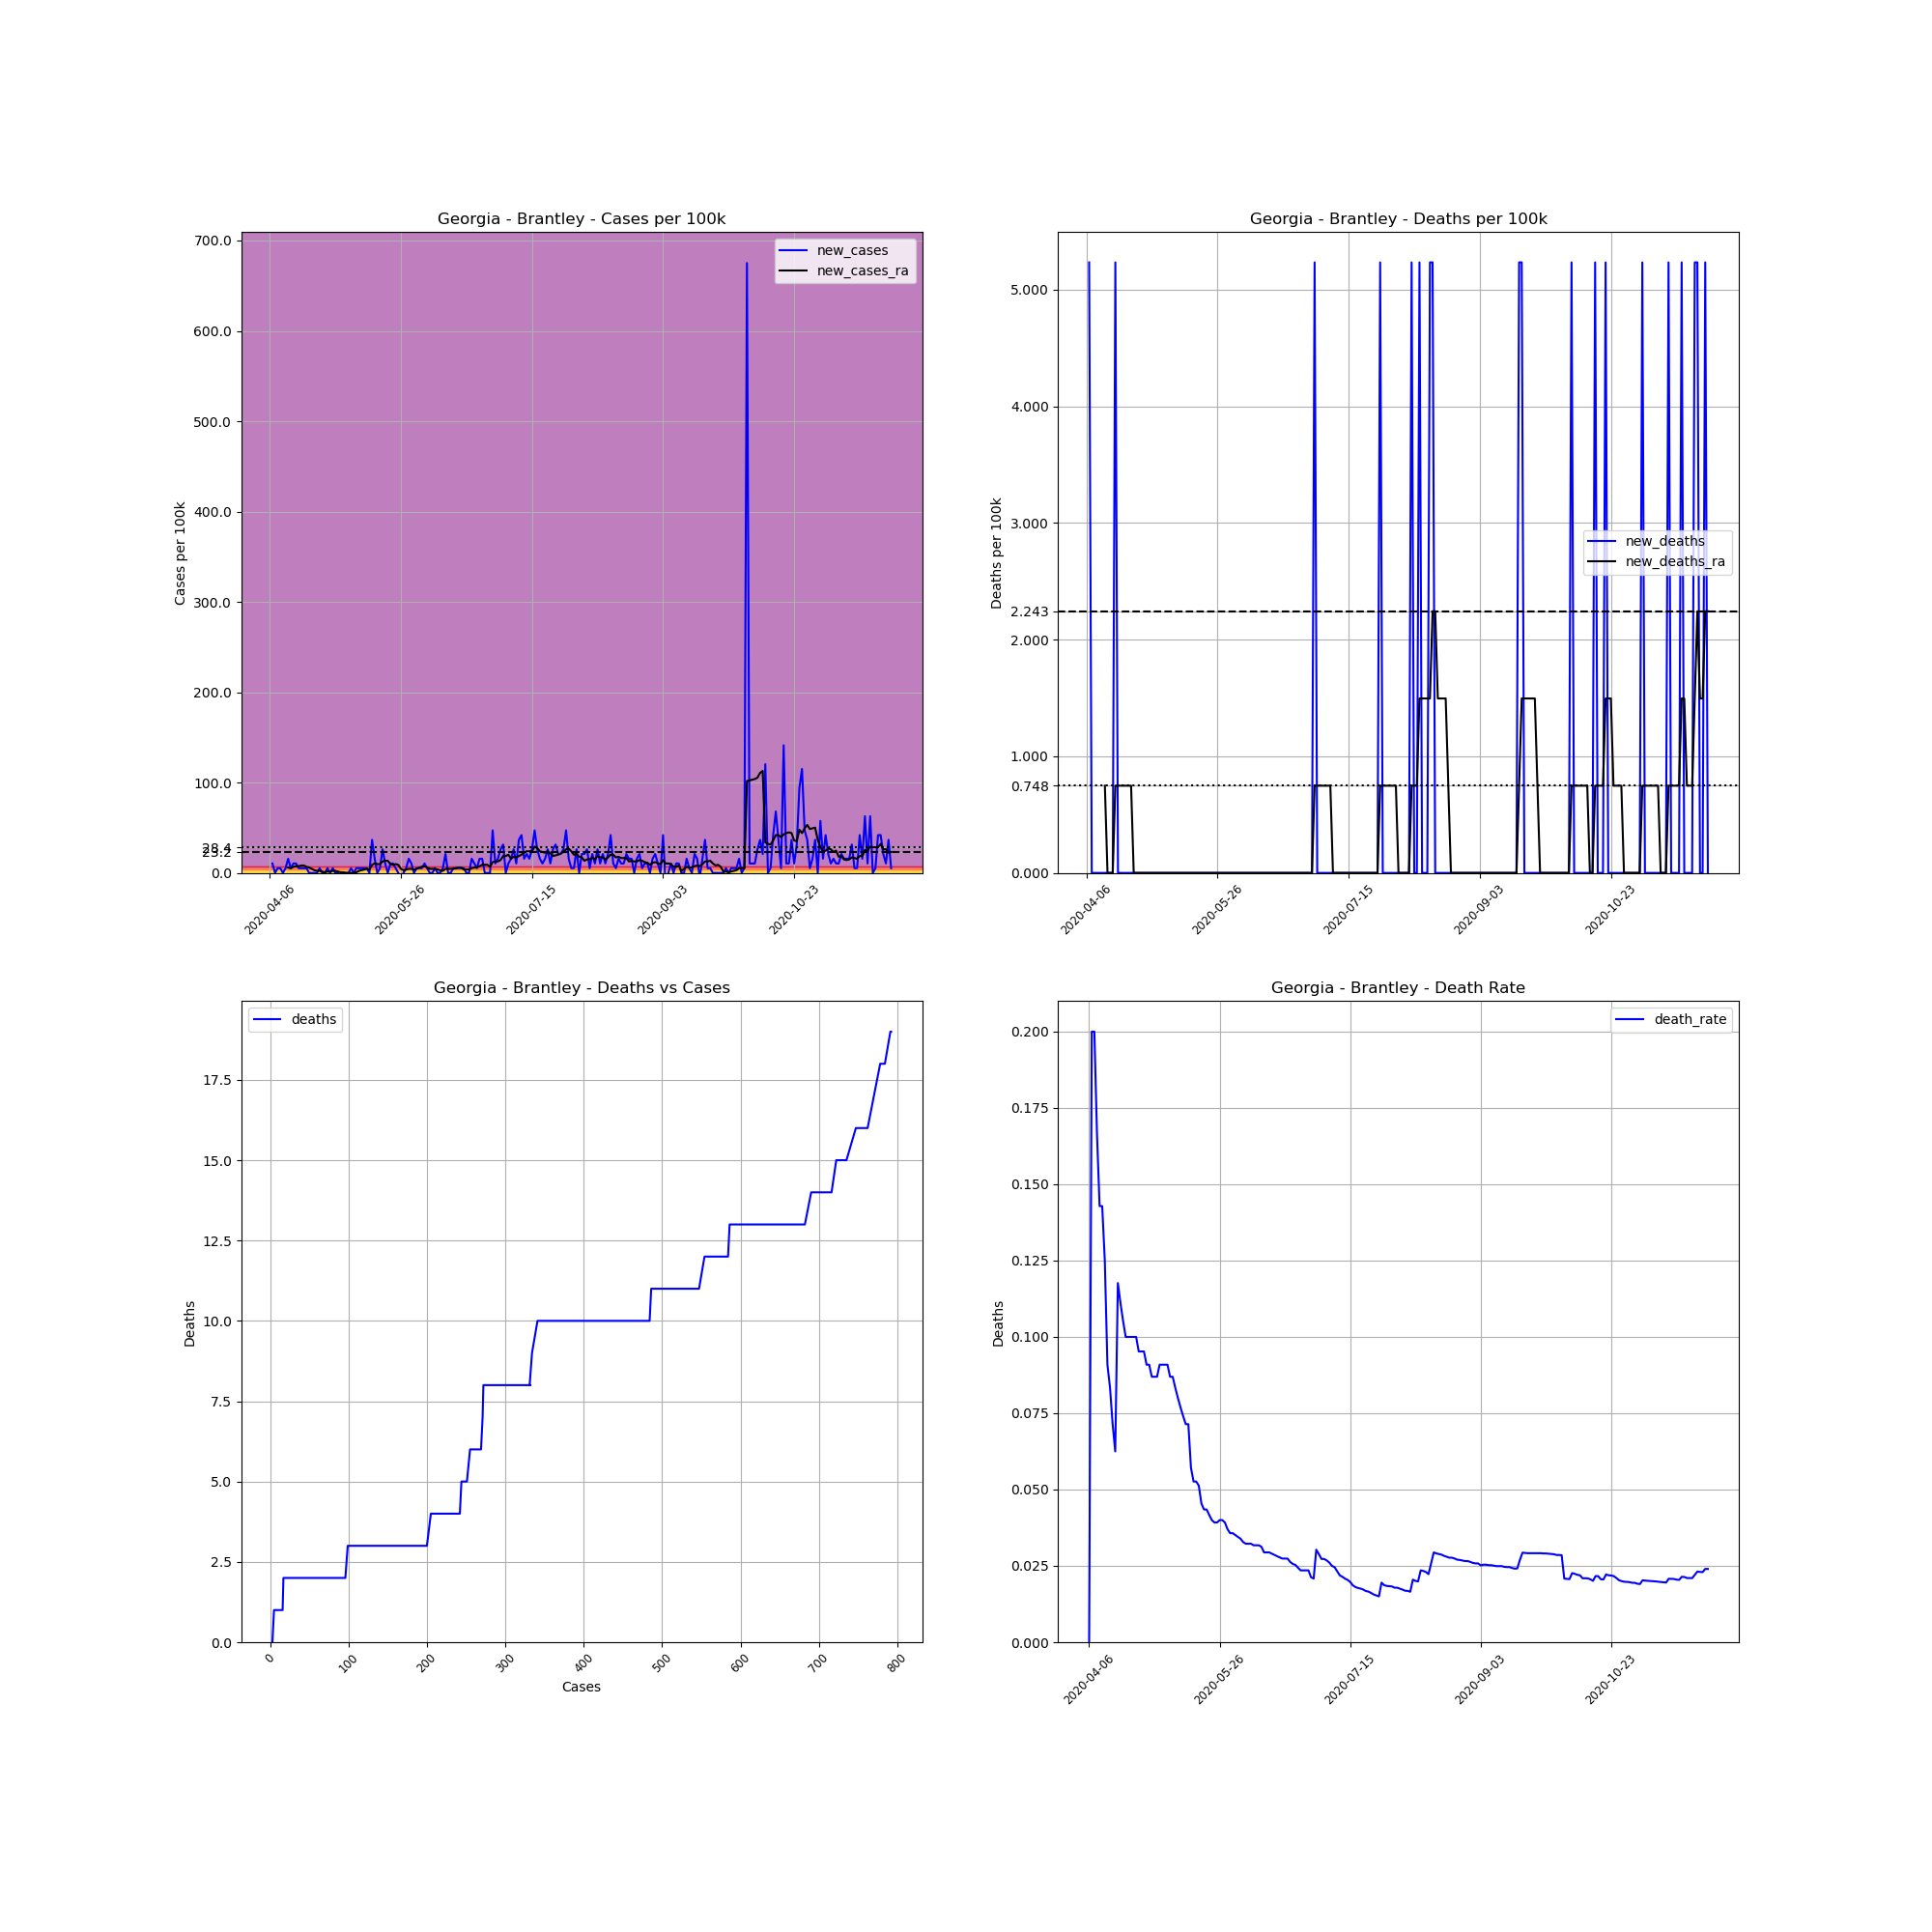

Source data for this figure (header and first rows):
, date, county, state, fips, cases, deaths, COUNTY, STNAME, CTYNAME, POPESTIMATE2019, cases_per_100k, deaths_per_100k, death_rate, new_cases, new_deaths, new_cases_ra, new_deaths_ra
609575, 2020-04-06, Brantley, Georgia, 13025, 3, 0.0, 25, Georgia, Brantley, 19109, 15.7, 0.0, 0.0, , , , 
609576, 2020-04-07, Brantley, Georgia, 13025, 5, 1.0, 25, Georgia, Brantley, 19109, 26.17, 5.233, 0.2, 10.47, 5.233, , 
609577, 2020-04-08, Brantley, Georgia, 13025, 5, 1.0, 25, Georgia, Brantley, 19109, 26.17, 5.233, 0.2, 0.0, 0.0, , 
609578, 2020-04-09, Brantley, Georgia, 13025, 6, 1.0, 25, Georgia, Brantley, 19109, 31.4, 5.233, 0.1667, 5.233, 0.0, , 
609579, 2020-04-10, Brantley, Georgia, 13025, 7, 1.0, 25, Georgia, Brantley, 19109, 36.63, 5.233, 0.1429, 5.233, 0.0, , 
609580, 2020-04-11, Brantley, Georgia, 13025, 7, 1.0, 25, Georgia, Brantley, 19109, 36.63, 5.233, 0.1429, 0.0, 0.0, , 
609581, 2020-04-12, Brantley, Georgia, 13025, 8, 1.0, 25, Georgia, Brantley, 19109, 41.87, 5.233, 0.125, 5.233, 0.0, , 
609582, 2020-04-13, Brantley, Georgia, 13025, 11, 1.0, 25, Georgia, Brantley, 19109, 57.56, 5.233, 0.09091, 15.7, 0.0, 5.981, 0.7476
609583, 2020-04-14, Brantley, Georgia, 13025, 12, 1.0, 25, Georgia, Brantley, 19109, 62.8, 5.233, 0.08333, 5.233, 0.0, 5.233, 0.0
609584, 2020-04-15, Brantley, Georgia, 13025, 14, 1.0, 25, Georgia, Brantley, 19109, 73.26, 5.233, 0.07143, 10.47, 0.0, 6.728, 0.0
609585, 2020-04-16, Brantley, Georgia, 13025, 16, 1.0, 25, Georgia, Brantley, 19109, 83.73, 5.233, 0.0625, 10.47, 0.0, 7.476, 0.0
609586, 2020-04-17, Brantley, Georgia, 13025, 17, 2.0, 25, Georgia, Brantley, 19109, 88.96, 10.47, 0.1176, 5.233, 5.233, 7.476, 0.7476
609587, 2020-04-18, Brantley, Georgia, 13025, 18, 2.0, 25, Georgia, Brantley, 19109, 94.2, 10.47, 0.1111, 5.233, 0.0, 8.223, 0.7476
609588, 2020-04-19, Brantley, Georgia, 13025, 19, 2.0, 25, Georgia, Brantley, 19109, 99.43, 10.47, 0.1053, 5.233, 0.0, 8.223, 0.7476
609589, 2020-04-20, Brantley, Georgia, 13025, 20, 2.0, 25, Georgia, Brantley, 19109, 104.7, 10.47, 0.1, 5.233, 0.0, 6.728, 0.7476
609590, 2020-04-21, Brantley, Georgia, 13025, 20, 2.0, 25, Georgia, Brantley, 19109, 104.7, 10.47, 0.1, 0.0, 0.0, 5.981, 0.7476
609591, 2020-04-22, Brantley, Georgia, 13025, 20, 2.0, 25, Georgia, Brantley, 19109, 104.7, 10.47, 0.1, 0.0, 0.0, 4.486, 0.7476
609592, 2020-04-23, Brantley, Georgia, 13025, 20, 2.0, 25, Georgia, Brantley, 19109, 104.7, 10.47, 0.1, 0.0, 0.0, 2.99, 0.7476
609593, 2020-04-24, Brantley, Georgia, 13025, 20, 2.0, 25, Georgia, Brantley, 19109, 104.7, 10.47, 0.1, 0.0, 0.0, 2.243, 0.0
609594, 2020-04-25, Brantley, Georgia, 13025, 21, 2.0, 25, Georgia, Brantley, 19109, 109.9, 10.47, 0.09524, 5.233, 0.0, 2.243, 0.0
609595, 2020-04-26, Brantley, Georgia, 13025, 21, 2.0, 25, Georgia, Brantley, 19109, 109.9, 10.47, 0.09524, 0.0, 0.0, 1.495, 0.0
609596, 2020-04-27, Brantley, Georgia, 13025, 21, 2.0, 25, Georgia, Brantley, 19109, 109.9, 10.47, 0.09524, 0.0, 0.0, 0.7476, 0.0
609597, 2020-04-28, Brantley, Georgia, 13025, 22, 2.0, 25, Georgia, Brantley, 19109, 115.1, 10.47, 0.09091, 5.233, 0.0, 1.495, 0.0
609598, 2020-04-29, Brantley, Georgia, 13025, 22, 2.0, 25, Georgia, Brantley, 19109, 115.1, 10.47, 0.09091, 0.0, 0.0, 1.495, 0.0
609599, 2020-04-30, Brantley, Georgia, 13025, 23, 2.0, 25, Georgia, Brantley, 19109, 120.4, 10.47, 0.08696, 5.233, 0.0, 2.243, 0.0
609600, 2020-05-01, Brantley, Georgia, 13025, 23, 2.0, 25, Georgia, Brantley, 19109, 120.4, 10.47, 0.08696, 0.0, 0.0, 2.243, 0.0
609601, 2020-05-02, Brantley, Georgia, 13025, 23, 2.0, 25, Georgia, Brantley, 19109, 120.4, 10.47, 0.08696, 0.0, 0.0, 1.495, 0.0
609602, 2020-05-03, Brantley, Georgia, 13025, 22, 2.0, 25, Georgia, Brantley, 19109, 115.1, 10.47, 0.09091, -5.233, 0.0, 0.7476, 0.0
609603, 2020-05-04, Brantley, Georgia, 13025, 22, 2.0, 25, Georgia, Brantley, 19109, 115.1, 10.47, 0.09091, 0.0, 0.0, 0.7476, 0.0
609604, 2020-05-05, Brantley, Georgia, 13025, 22, 2.0, 25, Georgia, Brantley, 19109, 115.1, 10.47, 0.09091, 0.0, 0.0, 0.0, 0.0
609605, 2020-05-06, Brantley, Georgia, 13025, 22, 2.0, 25, Georgia, Brantley, 19109, 115.1, 10.47, 0.09091, 0.0, 0.0, 0.0, 0.0
609606, 2020-05-07, Brantley, Georgia, 13025, 23, 2.0, 25, Georgia, Brantley, 19109, 120.4, 10.47, 0.08696, 5.233, 0.0, 0.0, 0.0
609607, 2020-05-08, Brantley, Georgia, 13025, 23, 2.0, 25, Georgia, Brantley, 19109, 120.4, 10.47, 0.08696, 0.0, 0.0, 0.0, 0.0
609608, 2020-05-09, Brantley, Georgia, 13025, 24, 2.0, 25, Georgia, Brantley, 19109, 125.6, 10.47, 0.08333, 5.233, 0.0, 0.7476, 0.0
609609, 2020-05-10, Brantley, Georgia, 13025, 25, 2.0, 25, Georgia, Brantley, 19109, 130.8, 10.47, 0.08, 5.233, 0.0, 2.243, 0.0
609610, 2020-05-11, Brantley, Georgia, 13025, 26, 2.0, 25, Georgia, Brantley, 19109, 136.1, 10.47, 0.07692, 5.233, 0.0, 2.99, 0.0
609611, 2020-05-12, Brantley, Georgia, 13025, 27, 2.0, 25, Georgia, Brantley, 19109, 141.3, 10.47, 0.07407, 5.233, 0.0, 3.738, 0.0
609612, 2020-05-13, Brantley, Georgia, 13025, 28, 2.0, 25, Georgia, Brantley, 19109, 146.5, 10.47, 0.07143, 5.233, 0.0, 4.486, 0.0
609613, 2020-05-14, Brantley, Georgia, 13025, 28, 2.0, 25, Georgia, Brantley, 19109, 146.5, 10.47, 0.07143, 0.0, 0.0, 3.738, 0.0
609614, 2020-05-15, Brantley, Georgia, 13025, 35, 2.0, 25, Georgia, Brantley, 19109, 183.2, 10.47, 0.05714, 36.63, 0.0, 8.971, 0.0
609615, 2020-05-16, Brantley, Georgia, 13025, 38, 2.0, 25, Georgia, Brantley, 19109, 198.9, 10.47, 0.05263, 15.7, 0.0, 10.47, 0.0
609616, 2020-05-17, Brantley, Georgia, 13025, 38, 2.0, 25, Georgia, Brantley, 19109, 198.9, 10.47, 0.05263, 0.0, 0.0, 9.719, 0.0
609617, 2020-05-18, Brantley, Georgia, 13025, 39, 2.0, 25, Georgia, Brantley, 19109, 204.1, 10.47, 0.05128, 5.233, 0.0, 9.719, 0.0
609618, 2020-05-19, Brantley, Georgia, 13025, 44, 2.0, 25, Georgia, Brantley, 19109, 230.3, 10.47, 0.04545, 26.17, 0.0, 12.71, 0.0
609619, 2020-05-20, Brantley, Georgia, 13025, 46, 2.0, 25, Georgia, Brantley, 19109, 240.7, 10.47, 0.04348, 10.47, 0.0, 13.46, 0.0
609620, 2020-05-21, Brantley, Georgia, 13025, 46, 2.0, 25, Georgia, Brantley, 19109, 240.7, 10.47, 0.04348, 0.0, 0.0, 13.46, 0.0
609621, 2020-05-22, Brantley, Georgia, 13025, 48, 2.0, 25, Georgia, Brantley, 19109, 251.2, 10.47, 0.04167, 10.47, 0.0, 9.719, 0.0
609622, 2020-05-23, Brantley, Georgia, 13025, 50, 2.0, 25, Georgia, Brantley, 19109, 261.7, 10.47, 0.04, 10.47, 0.0, 8.971, 0.0
609623, 2020-05-24, Brantley, Georgia, 13025, 51, 2.0, 25, Georgia, Brantley, 19109, 266.9, 10.47, 0.03922, 5.233, 0.0, 9.719, 0.0
609624, 2020-05-25, Brantley, Georgia, 13025, 51, 2.0, 25, Georgia, Brantley, 19109, 266.9, 10.47, 0.03922, 0.0, 0.0, 8.971, 0.0
609625, 2020-05-26, Brantley, Georgia, 13025, 50, 2.0, 25, Georgia, Brantley, 19109, 261.7, 10.47, 0.04, -5.233, 0.0, 4.486, 0.0
609626, 2020-05-27, Brantley, Georgia, 13025, 50, 2.0, 25, Georgia, Brantley, 19109, 261.7, 10.47, 0.04, 0.0, 0.0, 2.99, 0.0
609627, 2020-05-28, Brantley, Georgia, 13025, 51, 2.0, 25, Georgia, Brantley, 19109, 266.9, 10.47, 0.03922, 5.233, 0.0, 3.738, 0.0
609628, 2020-05-29, Brantley, Georgia, 13025, 54, 2.0, 25, Georgia, Brantley, 19109, 282.6, 10.47, 0.03704, 15.7, 0.0, 4.486, 0.0
609629, 2020-05-30, Brantley, Georgia, 13025, 56, 2.0, 25, Georgia, Brantley, 19109, 293.1, 10.47, 0.03571, 10.47, 0.0, 4.486, 0.0
609630, 2020-05-31, Brantley, Georgia, 13025, 56, 2.0, 25, Georgia, Brantley, 19109, 293.1, 10.47, 0.03571, 0.0, 0.0, 3.738, 0.0
609631, 2020-06-01, Brantley, Georgia, 13025, 57, 2.0, 25, Georgia, Brantley, 19109, 298.3, 10.47, 0.03509, 5.233, 0.0, 4.486, 0.0
609632, 2020-06-02, Brantley, Georgia, 13025, 58, 2.0, 25, Georgia, Brantley, 19109, 303.5, 10.47, 0.03448, 5.233, 0.0, 5.981, 0.0
609633, 2020-06-03, Brantley, Georgia, 13025, 59, 2.0, 25, Georgia, Brantley, 19109, 308.8, 10.47, 0.0339, 5.233, 0.0, 6.728, 0.0
609634, 2020-06-04, Brantley, Georgia, 13025, 61, 2.0, 25, Georgia, Brantley, 19109, 319.2, 10.47, 0.03279, 10.47, 0.0, 7.476, 0.0
... 178 more rows
